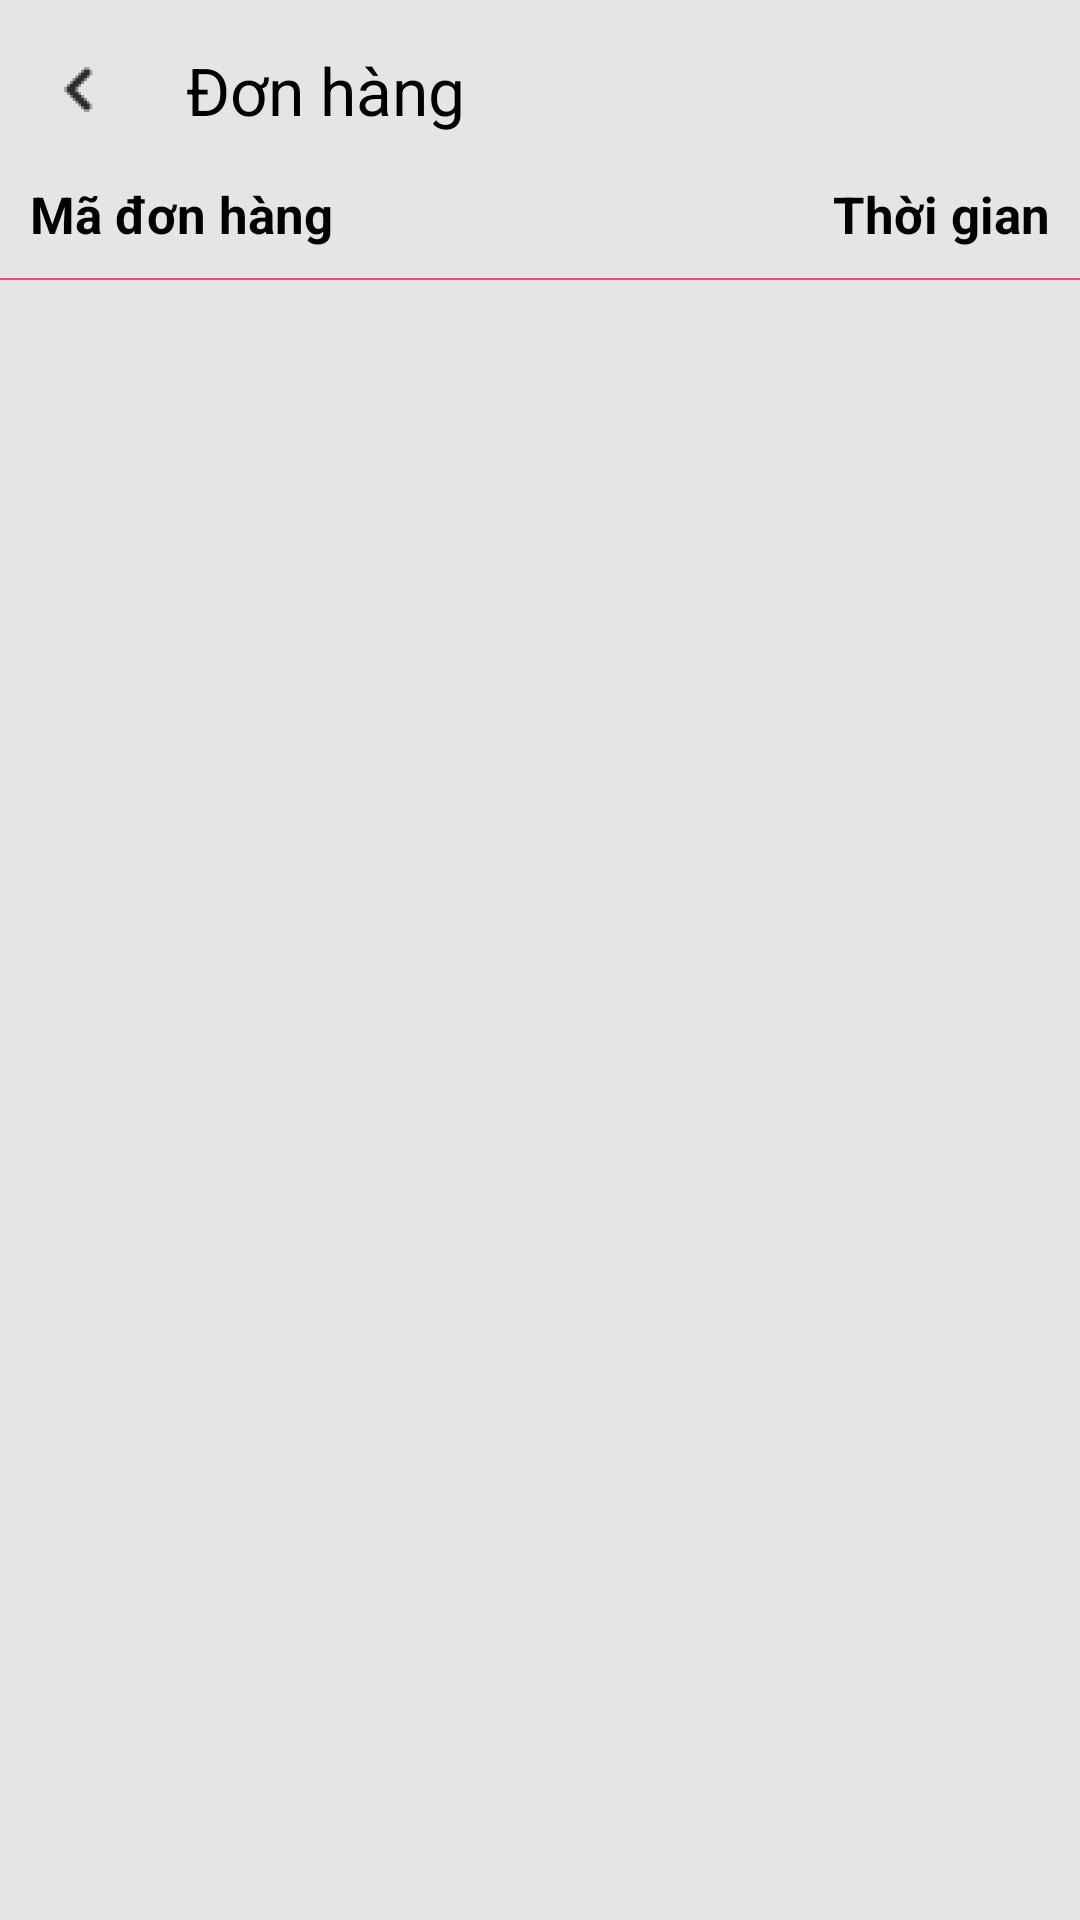

Here is an Android app screen rendered from its layout file. Give the layout XML and the strings, colors and styles it references.
<!-- AndroidManifest.xml: application theme AppTheme -->
<!-- res/layout/activity_order.xml -->
<?xml version="1.0" encoding="utf-8"?>
<layout>
    <ScrollView
        xmlns:app="http://schemas.android.com/apk/res-auto"
        xmlns:tools="http://schemas.android.com/tools"
        xmlns:android="http://schemas.android.com/apk/res/android"
        android:layout_width="match_parent"
        android:fillViewport="true"
        android:background="#E5E5E5"
        android:layout_height="match_parent">

        <LinearLayout
            android:layout_width="match_parent"
            android:orientation="vertical"
            android:layout_height="match_parent">

            <LinearLayout
                android:layout_width="match_parent"
                android:layout_height="60dp"
                app:layout_constraintTop_toTopOf="parent"
                android:orientation="horizontal">
                <ImageView
                    android:layout_width="15dp"
                    android:layout_height="15dp"
                    android:src="@drawable/ic_back"
                    android:id="@+id/btnBack"
                    android:layout_weight="1"
                    android:layout_gravity="center"/>
                <TextView
                    android:layout_width="wrap_content"
                    android:layout_height="40dp"
                    android:text="Đơn hàng"
                    android:paddingLeft="10dp"
                    android:textSize="22sp"
                    android:layout_weight="4"
                    android:layout_gravity="center"
                    android:gravity="center_vertical"
                    android:textColor="@color/black" />
                <ImageView
                    android:layout_width="20dp"
                    android:layout_height="30dp"
                    android:src="@drawable/ic_filter"
                    android:id="@+id/btnFilter"
                    android:layout_weight="1"
                    android:layout_gravity="center"/>
            </LinearLayout>

            <LinearLayout
                android:layout_width="match_parent"
                android:layout_height="wrap_content"
                android:paddingLeft="10dp"
                android:paddingRight="10dp"
                android:orientation="horizontal">
                <TextView
                    android:layout_width="wrap_content"
                    android:layout_height="wrap_content"
                    android:text="Mã đơn hàng"
                    android:layout_weight="1"
                    android:textColor="@color/black"
                    android:textSize="17sp"
                    android:textStyle="bold"/>
                <TextView
                    android:layout_width="wrap_content"
                    android:layout_height="wrap_content"
                    android:text="Thời gian"
                    android:gravity="right"
                    android:textColor="@color/black"
                    android:textSize="17sp"
                    android:textStyle="bold"/>
            </LinearLayout>

            <View
                android:layout_width="match_parent"
                android:layout_height="0.5dp"
                android:layout_marginTop="10dp"
                android:background="@color/colorAccent"/>
            <androidx.recyclerview.widget.RecyclerView
                android:layout_width="match_parent"
                android:layout_height="match_parent"
                android:id="@+id/rcvOrder"
                tools:listitem="@layout/item_order"
                app:layoutManager="androidx.recyclerview.widget.LinearLayoutManager"/>
        </LinearLayout>
    </ScrollView>
</layout>
<!-- res/layout/item_order.xml (included above) -->
<?xml version="1.0" encoding="utf-8"?>
<layout>

<RelativeLayout xmlns:android="http://schemas.android.com/apk/res/android"
    android:layout_width="match_parent"
    android:padding="10dp"
    android:layout_height="wrap_content">

    <TextView
        android:layout_width="wrap_content"
        android:layout_height="wrap_content"
        android:id="@+id/txtItemTitle"
        android:text="Mã hđ"
        android:maxWidth="200dp"
        android:layout_alignParentLeft="true"
        android:textColor="@color/black"
        android:textSize="20sp" />

    <TextView
        android:layout_width="wrap_content"
        android:layout_height="wrap_content"
        android:id="@+id/txtState"
        android:text="state"
        android:layout_alignParentLeft="true"
        android:textStyle="italic"
        android:layout_below="@id/txtItemTitle"
        android:textSize="18sp" />

    <TextView
        android:layout_width="wrap_content"
        android:layout_height="wrap_content"
        android:gravity="right"
        android:text="0"
        android:layout_centerVertical="true"
        android:layout_alignParentRight="true"
        android:textColor="@color/black"
        android:id="@+id/txtNumber"
        android:textSize="20sp" />
</RelativeLayout>

</layout>
<!-- resources referenced by this layout -->
<resources>
  <color name="black">#000000</color>
  <color name="colorAccent">#FF4081</color>
  <!-- drawable ic_back: png bitmap (drawable-hdpi, 505 bytes) -->
  <style name="AppTheme" parent="Theme.AppCompat.Light.NoActionBar">
          
          <item name="colorPrimary">@color/white</item>
          <item name="colorPrimaryDark">@color/black</item>
          <item name="colorAccent">@color/colorAccent</item>
      </style>
  <color name="white">#FFFFFF</color>
</resources>
